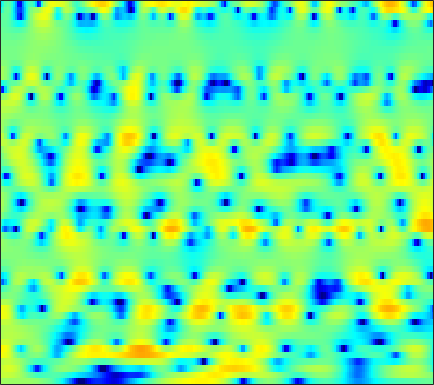

Data behind this chart, as committed beside it:
1.2008, 1.1716, 1.1328, 1.1064, 1.0837, 1.0615, 1.0613, 1.0623, 1.0607, 1.0562, 1.0521, 1.0433, 1.0069, 0.9476, 0.88775, 0.78638, 0.64249, 0.51748, 0.31304, 0.068834, -0.23635, -0.50199, -0.9092, -1.3929
2.544, 2.629, 2.681, 2.674, 2.612, 2.459, 2.236, 2.019, 1.652, 1.206, 0.6884, 0.2596, -0.3583, -0.9924, -1.45, -1.991, -2.408, -2.601, -2.689, -2.629, -2.461, -2.301, -2.099, -1.946
2.505, 2.858, 3.188, 3.336, 3.338, 3.197, 2.884, 2.542, 1.927, 1.099, 0.0292, -0.9531, -2.57, -4.661, -6.663, -10.06, -13.9, -14.42, -11.2, -7.966, -5.56, -4.195, -2.796, -1.74
2.06, 2.331, 2.54, 2.596, 2.532, 2.33, 2.023, 1.729, 1.271, 0.7483, 0.1663, -0.2683, -0.8477, -1.415, -1.814, -2.264, -2.568, -2.698, -2.766, -2.703, -2.548, -2.394, -2.189, -1.99
4.643, 4.531, 4.182, 3.607, 3.025, 2.063, 0.929, 0.02713, -1.08, -1.781, -1.9, -1.679, -1.154, -0.6326, -0.2936, -0.0001074, 0.1063, 0.05727, -0.1894, -0.6556, -1.365, -2.08, -3.299, -4.822
5.225, 5.065, 4.609, 3.825, 3, 1.524, -0.472, -2.372, -5.202, -6.948, -5.713, -3.943, -1.872, -0.3614, 0.4148, 1.084, 1.378, 1.378, 1.092, 0.4895, -0.4278, -1.339, -2.827, -4.627
2.756, 2.863, 2.865, 2.703, 2.498, 2.127, 1.714, 1.413, 1.075, 0.8358, 0.7357, 0.7203, 0.7637, 0.8174, 0.8226, 0.7806, 0.6164, 0.4038, -0.0202, -0.5925, -1.325, -1.959, -2.914, -3.984
1.677, 1.885, 2.071, 2.149, 2.158, 2.11, 2.011, 1.917, 1.771, 1.623, 1.465, 1.344, 1.19, 1.008, 0.8568, 0.6121, 0.3027, 0.04032, -0.3715, -0.866, -1.429, -1.921, -2.654, -3.484
1.556, 1.757, 1.929, 2.013, 2.012, 1.95, 1.823, 1.7, 1.517, 1.32, 1.127, 0.9862, 0.801, 0.6182, 0.4743, 0.2713, 0.05817, -0.1321, -0.4042, -0.7219, -1.09, -1.398, -1.865, -2.394
2.428, 2.589, 2.627, 2.489, 2.28, 1.886, 1.404, 1.006, 0.4968, 0.08129, -0.2166, -0.3541, -0.4433, -0.4895, -0.5005, -0.5181, -0.5446, -0.5781, -0.6352, -0.7057, -0.7629, -0.8052, -0.8993, -1.046
4.325, 4.352, 4.101, 3.516, 2.843, 1.585, -0.07479, -1.558, -3.78, -5.563, -5.863, -5.168, -3.897, -2.936, -2.486, -2.287, -2.416, -2.654, -2.935, -2.905, -2.383, -1.822, -0.9128, -0.09593
4.384, 4.345, 4.023, 3.358, 2.6, 1.197, -0.7599, -2.621, -5.715, -8.415, -8.337, -6.889, -5.153, -4.149, -3.906, -4.329, -5.723, -7.63, -12.38, -31.44, -13.02, -7.672, -3.584, -0.992
1.668, 1.786, 1.768, 1.534, 1.234, 0.6528, -0.05444, -0.6544, -1.382, -2.008, -2.463, -2.688, -2.882, -3.058, -3.263, -3.586, -4.003, -4.299, -4.599, -4.452, -3.766, -2.929, -1.628, -0.333
-0.7377, -0.4431, -0.1681, -0.01634, 0.01573, -0.04827, -0.246, -0.4631, -0.8554, -1.327, -1.865, -2.272, -2.835, -3.307, -3.563, -3.686, -3.551, -3.298, -2.797, -2.14, -1.362, -0.7812, 0.009274, 0.7636
-2.66, -2.394, -1.867, -1.244, -0.7919, -0.278, 0.05664, 0.09946, -0.09674, -0.6336, -1.546, -2.541, -4.269, -6.495, -8.169, -9.049, -7.449, -5.627, -3.414, -1.638, -0.3141, 0.4639, 1.26, 1.837
-10.2, -11.21, -7.802, -4.075, -2.008, -0.07419, 1.143, 1.677, 1.966, 1.759, 1.07, 0.2003, -1.446, -3.682, -5.445, -6.384, -4.688, -2.841, -0.6844, 0.8858, 1.918, 2.391, 2.635, 2.475
-5.83, -6.016, -4.935, -3.118, -1.792, -0.3025, 0.7838, 1.376, 1.86, 2.059, 2.013, 1.866, 1.556, 1.244, 1.061, 0.9787, 1.111, 1.316, 1.628, 1.873, 1.959, 1.852, 1.425, 0.566
-1.805, -1.759, -1.531, -1.141, -0.792, -0.3106, 0.1458, 0.4278, 0.7261, 0.9138, 1.02, 1.046, 1.038, 0.9979, 0.9725, 0.9351, 0.9165, 0.9084, 0.8779, 0.8106, 0.6736, 0.5118, 0.1795, -0.2661
-0.6389, -0.611, -0.5297, -0.4118, -0.3046, -0.1507, -0.003675, 0.09668, 0.2039, 0.2827, 0.3202, 0.3274, 0.3109, 0.2762, 0.2398, 0.191, 0.1347, 0.0915, 0.04416, -0.003128, -0.0547, -0.09412, -0.1476, -0.2045
0.02546, 0.0185, 0.01279, 0.01562, 0.02504, 0.03704, 0.04856, 0.05224, 0.0443, 0.01537, -0.03663, -0.0962, -0.1949, -0.3208, -0.4287, -0.5696, -0.6913, -0.7629, -0.8176, -0.8047, -0.7343, -0.6387, -0.4581, -0.2331
0.5777, 0.5097, 0.4097, 0.3075, 0.2427, 0.174, 0.1197, 0.08201, 0.04245, -0.02966, -0.1291, -0.2509, -0.4742, -0.7818, -1.055, -1.469, -1.881, -2.135, -2.34, -2.333, -2.078, -1.747, -1.195, -0.5638
0.9605, 0.7246, 0.3973, 0.1087, -0.08004, -0.2511, -0.3343, -0.3018, -0.2165, -0.07243, -0.01182, -0.03069, -0.2739, -0.7716, -1.363, -2.488, -3.973, -5.249, -6.675, -6.948, -5.744, -4.453, -2.72, -1.19
0.1755, -0.5946, -1.53, -2.216, -2.664, -3.227, -3.466, -3.326, -2.536, -1.327, -0.1853, 0.4333, 0.856, 0.6821, 0.1392, -1.278, -3.722, -6.453, -11.98, -14.11, -8.748, -5.987, -3.433, -1.519
-4.8, -9.079, -11.58, -9.143, -8.17, -9.233, -14.49, -40.34, -10.86, -4.332, -0.7659, 0.916, 2.366, 3.023, 3.086, 2.73, 1.866, 1.047, -0.1684, -1.301, -2.394, -3.487, -5.314, -6.611
-2.642, -4.5, -5.836, -5.814, -5.49, -5.167, -5.011, -4.642, -3.497, -1.95, -0.3543, 0.7142, 1.799, 2.593, 2.932, 3.095, 2.997, 2.676, 2.002, 1.045, -0.4051, -1.784, -4.002, -5.561
0.3861, -0.4032, -1.314, -2.013, -2.427, -2.851, -3.062, -3.116, -2.939, -2.534, -1.931, -1.372, -0.5745, 0.1865, 0.7023, 1.225, 1.556, 1.678, 1.669, 1.456, 1.13, 0.8479, 0.5374, 0.4069
1.406, 0.8037, -0.08471, -1.036, -1.807, -2.944, -4.144, -5.04, -6.144, -6.632, -6.189, -5.302, -3.777, -2.294, -1.296, -0.186, 0.6375, 1.125, 1.582, 1.858, 2.022, 2.076, 2.085, 2.061
1.717, 1.171, 0.3002, -0.7977, -1.785, -3.39, -5.561, -7.818, -12.49, -24.73, -17.69, -11.32, -6.761, -3.888, -2.345, -0.7945, 0.3275, 0.9372, 1.541, 1.963, 2.215, 2.336, 2.419, 2.424
1.382, 0.9049, 0.1951, -0.5978, -1.259, -2.24, -3.347, -4.231, -5.287, -5.849, -5.475, -4.68, -3.323, -2.006, -1.133, -0.1881, 0.5089, 0.8807, 1.197, 1.339, 1.367, 1.349, 1.313, 1.314
0.447, -0.06413, -0.6631, -1.057, -1.221, -1.326, -1.309, -1.225, -1.057, -0.8209, -0.4445, -0.1176, 0.3253, 0.7398, 0.9942, 1.195, 1.213, 1.11, 0.7754, 0.2535, -0.3884, -0.8924, -1.482, -1.713
-2.088, -3.457, -4.824, -4.873, -4.041, -2.478, -0.9956, -0.05589, 0.9611, 1.759, 2.32, 2.631, 2.906, 3.01, 2.954, 2.693, 2.187, 1.613, 0.5703, -0.8532, -2.824, -4.79, -8.228, -11.69
-4.872, -8.024, -14.86, -13.56, -8.368, -4.022, -1.283, 0.1671, 1.593, 2.584, 3.216, 3.505, 3.662, 3.564, 3.33, 2.811, 2.053, 1.301, 0.05586, -1.51, -3.419, -5.109, -7.522, -9.083
-2.3, -2.705, -2.891, -2.531, -1.892, -0.7376, 0.4674, 1.27, 2.118, 2.719, 3.087, 3.183, 3.092, 2.76, 2.371, 1.647, 0.722, -0.0939, -1.316, -2.693, -4.031, -4.907, -5.749, -6.025
-1.13, -0.633, -0.0004764, 0.6261, 1.117, 1.734, 2.292, 2.647, 3.022, 3.208, 3.193, 3.043, 2.654, 2.047, 1.446, 0.4692, -0.7208, -1.744, -3.302, -5.09, -7.171, -8.892, -11.03, -11.68
-0.9502, 0.03435, 1.034, 1.839, 2.323, 2.833, 3.204, 3.396, 3.53, 3.486, 3.212, 2.864, 2.181, 1.244, 0.3639, -1.002, -2.499, -3.673, -5.309, -7.051, -9.2, -11.3, -15.16, -17.37
0.2255, 1.028, 1.802, 2.307, 2.567, 2.863, 3.126, 3.292, 3.404, 3.379, 3.129, 2.731, 1.853, 0.5, -0.8404, -3.109, -5.862, -7.904, -9.309, -8.913, -8.058, -7.584, -7.001, -6.352
2.43, 2.472, 2.231, 1.673, 1.21, 0.8146, 0.9794, 1.458, 2.278, 2.961, 3.308, 3.254, 2.712, 1.562, 0.2207, -2.378, -6.335, -10.39, -12.59, -8.289, -5.127, -3.625, -2.346, -1.604
2.789, 2.065, 0.4611, -2.18, -5.361, -13.46, -11.81, -5.896, -1.599, 0.8003, 2.156, 2.705, 2.941, 2.716, 2.284, 1.461, 0.586, 0.03535, -0.3301, -0.1949, 0.1824, 0.4978, 0.7872, 0.8449
1.529, 0.863, -0.3203, -1.797, -2.977, -4.12, -4.074, -3.263, -1.807, -0.4923, 0.494, 1.014, 1.439, 1.602, 1.601, 1.485, 1.298, 1.162, 1.017, 0.9124, 0.848, 0.7968, 0.6919, 0.4894
1.238, 0.9046, 0.4175, -0.0748, -0.3985, -0.6911, -0.7789, -0.7058, -0.4702, -0.1561, 0.1474, 0.335, 0.5189, 0.6229, 0.657, 0.6649, 0.623, 0.5805, 0.5029, 0.3998, 0.2893, 0.1861, 0.03024, -0.1732
1.546, 1.405, 1.201, 0.9827, 0.8329, 0.6641, 0.5245, 0.4439, 0.3475, 0.2634, 0.1851, 0.1289, 0.06532, 0.01323, -0.01576, -0.03593, -0.04711, -0.0507, -0.06359, -0.1063, -0.193, -0.2983, -0.4926, -0.7182
2.046, 2.02, 1.962, 1.89, 1.817, 1.683, 1.503, 1.322, 1.017, 0.6313, 0.1922, -0.1434, -0.554, -0.8449, -0.9477, -0.9365, -0.7706, -0.6139, -0.4198, -0.3028, -0.3309, -0.4428, -0.7299, -1.137
2.353, 2.403, 2.523, 2.68, 2.77, 2.8, 2.687, 2.47, 1.98, 1.219, 0.156, -0.8391, -2.322, -3.558, -3.886, -3.302, -2.114, -1.232, -0.3145, 0.2293, 0.3925, 0.2662, -0.222, -1.112
0.3011, 0.3752, 0.9996, 1.889, 2.534, 3.199, 3.527, 3.536, 3.172, 2.323, 0.8178, -0.9292, -4.661, -12.4, -22.81, -8.084, -3.06, -0.927, 0.8147, 1.711, 2.009, 1.868, 1.229, 0.0008805
-13.69, -14.38, -6.686, -2.573, -0.6927, 0.8697, 1.764, 2.141, 2.338, 2.211, 1.744, 1.196, 0.3159, -0.4358, -0.6156, -0.2185, 0.5727, 1.156, 1.672, 1.867, 1.773, 1.562, 1.093, 0.4127
-4.022, -4.133, -3.288, -2.235, -1.7, -1.413, -1.339, -1.175, -0.534, 0.4375, 1.421, 2.011, 2.552, 2.834, 2.908, 2.846, 2.542, 2.114, 1.238, 0.08517, -1.093, -1.649, -1.688, -1.181
1.343, 1.107, 0.5934, -0.3314, -1.497, -4.09, -9.179, -16.05, -9.4, -3.228, 0.1752, 1.819, 3.231, 3.994, 4.209, 4.049, 3.345, 2.389, 0.3792, -2.99, -9.395, -24.53, -10.13, -4.138
1.356, 1.135, 0.6001, -0.2348, -1.077, -2.437, -3.759, -4.225, -3.553, -1.92, -0.2158, 0.8396, 1.883, 2.504, 2.703, 2.615, 2.134, 1.521, 0.3767, -1.038, -2.383, -2.951, -2.776, -1.858
0.3361, 0.2421, 0.01623, -0.2892, -0.5449, -0.8641, -1.063, -1.081, -0.8926, -0.5023, -0.004047, 0.3656, 0.7932, 1.084, 1.198, 1.194, 1.027, 0.8096, 0.4303, 0.02161, -0.3261, -0.4954, -0.5775, -0.5068
-0.1806, -0.1945, -0.2478, -0.3212, -0.377, -0.4328, -0.4429, -0.4096, -0.3084, -0.1499, 0.0439, 0.1942, 0.3795, 0.5224, 0.5947, 0.6317, 0.6046, 0.5456, 0.4343, 0.3016, 0.1733, 0.08942, 0.003052, -0.05656
-0.4311, -0.4215, -0.416, -0.4178, -0.4164, -0.4016, -0.3673, -0.3245, -0.2443, -0.1386, -0.01661, 0.08354, 0.2128, 0.3314, 0.4035, 0.4769, 0.5167, 0.5256, 0.513, 0.4753, 0.4172, 0.3631, 0.2827, 0.1904
-0.6189, -0.611, -0.6046, -0.5998, -0.5938, -0.5766, -0.5429, -0.5035, -0.4261, -0.3205, -0.1887, -0.07711, 0.08171, 0.2417, 0.3547, 0.4901, 0.5992, 0.6608, 0.7083, 0.7185, 0.6901, 0.6458, 0.557, 0.4399
-0.8297, -0.8318, -0.8542, -0.8881, -0.9186, -0.9573, -0.9735, -0.9608, -0.8979, -0.7745, -0.5873, -0.4156, -0.1501, 0.131, 0.3434, 0.6031, 0.8249, 0.9556, 1.075, 1.128, 1.115, 1.063, 0.9407, 0.7699
-1.089, -1.091, -1.15, -1.281, -1.42, -1.634, -1.838, -1.946, -1.984, -1.853, -1.544, -1.209, -0.6756, -0.09948, 0.3225, 0.8331, 1.256, 1.501, 1.729, 1.833, 1.812, 1.716, 1.498, 1.19
-1.387, -1.295, -1.335, -1.622, -2.001, -2.698, -3.553, -4.188, -4.775, -4.75, -4.025, -3.142, -1.822, -0.5418, 0.3051, 1.267, 2.011, 2.432, 2.808, 2.973, 2.91, 2.708, 2.239, 1.565
-1.877, -1.38, -1.136, -1.44, -2.108, -3.656, -6.096, -8.697, -13.63, -16.14, -10.49, -6.912, -3.432, -0.9617, 0.4328, 1.828, 2.822, 3.388, 3.927, 4.243, 4.267, 4.025, 3.226, 1.755
-4.233, -2.569, -1.318, -1.147, -1.727, -3.521, -6.431, -9.243, -12.7, -13.32, -10.22, -7.161, -3.713, -1.271, -0.1173, 0.6986, 1.026, 1.242, 1.947, 3.039, 4.05, 4.472, 4.372, 3.333
-6.007, -3.703, -2.006, -1.56, -1.897, -3.277, -5.857, -8.87, -15.04, -15.9, -9.479, -6.418, -3.807, -2.514, -2.344, -3.477, -7.076, -13.97, -12.33, -3.432, 0.6872, 2.474, 3.852, 4.398
